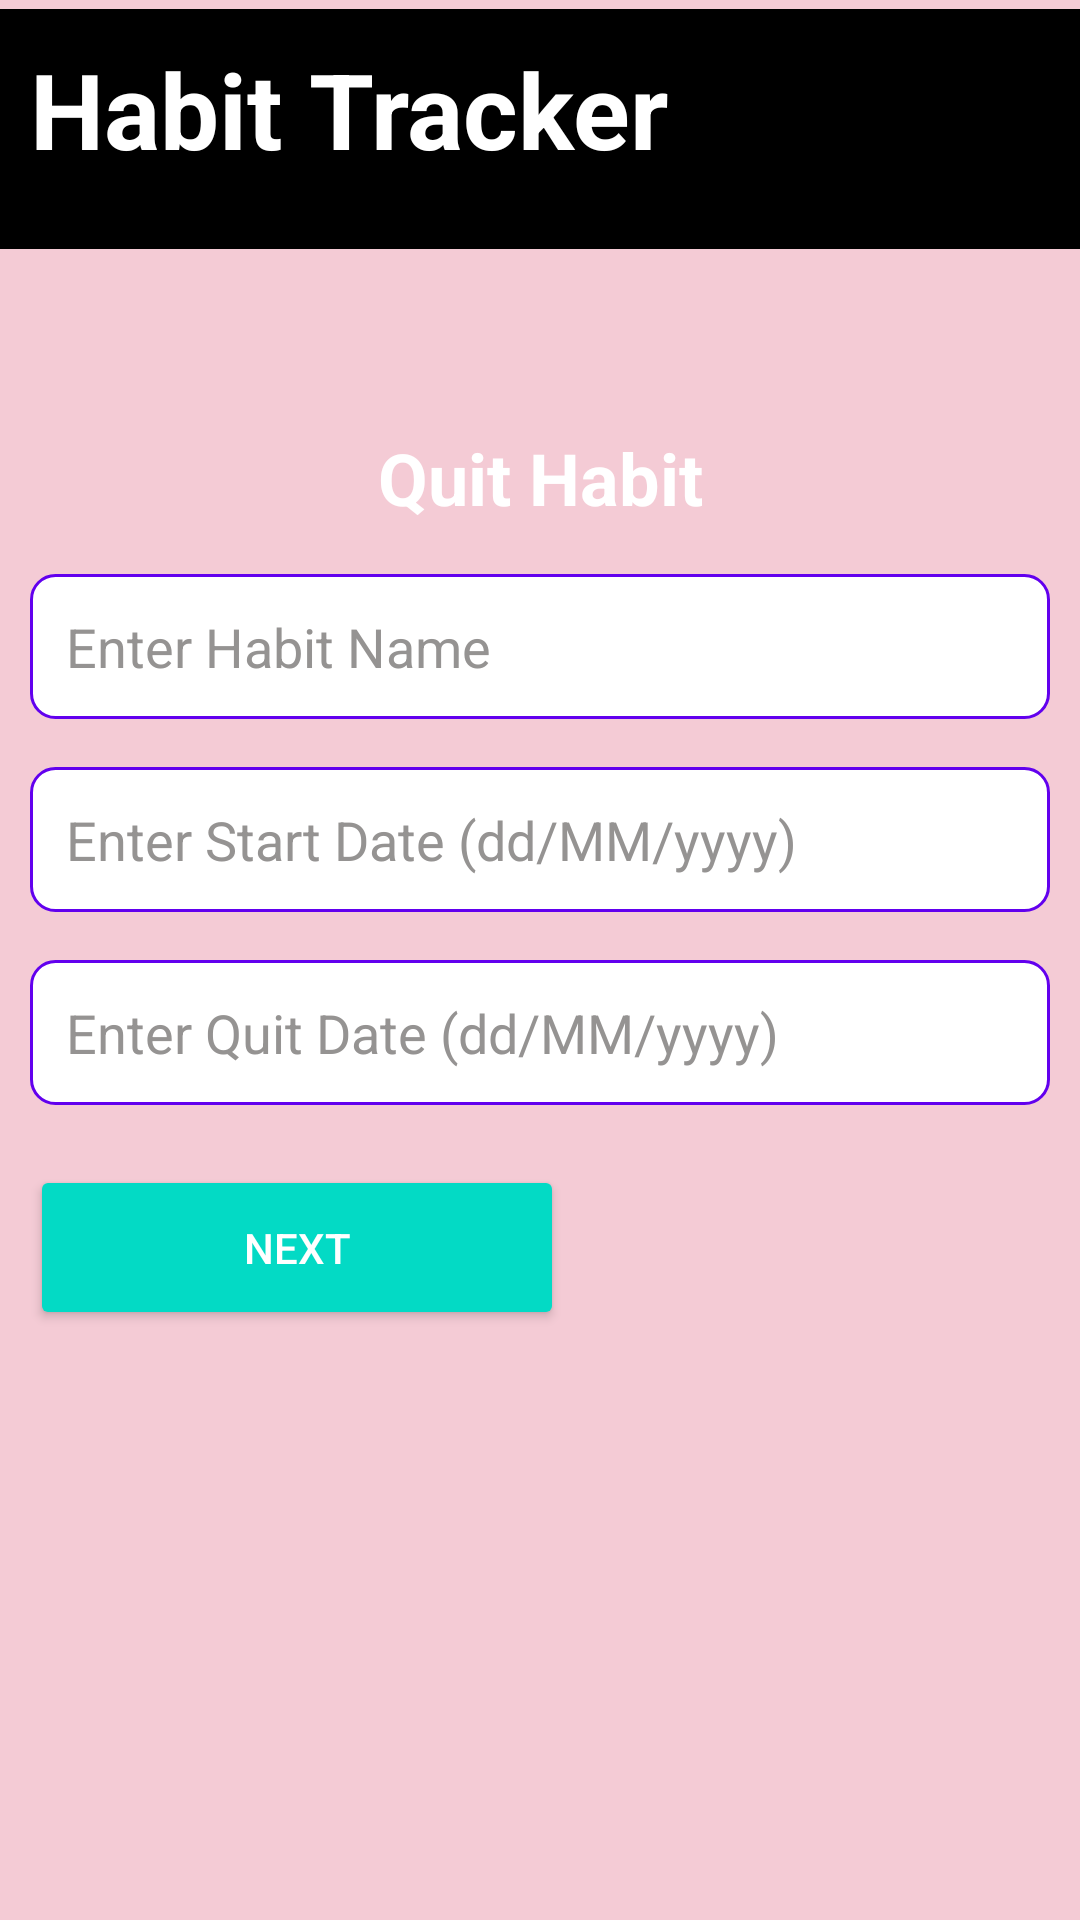

Here is an Android app screen rendered from its layout file. Give the layout XML and the strings, colors and styles it references.
<!-- AndroidManifest.xml: application theme Theme.Habit_Track -->
<!-- res/layout/activity_quit_habit.xml -->
<LinearLayout xmlns:android="http://schemas.android.com/apk/res/android"
    android:layout_width="match_parent"
    android:layout_height="match_parent"
    android:orientation="vertical"
    android:padding="0dp"
    android:fitsSystemWindows="true"
    android:background="@color/pink">

    <LinearLayout
        android:layout_width="match_parent"
        android:layout_height="wrap_content"
        android:background="@color/black"
        android:padding="10dp"
        android:layout_marginBottom="60dp"
        android:layout_marginTop="3dp"> 

        
        <TextView
            android:layout_width="wrap_content"
            android:layout_height="wrap_content"
            android:text="Habit Tracker"
            android:textSize="35sp"
            android:textStyle="bold"
            android:textColor="@android:color/white"
            android:layout_marginBottom="8dp"
            />

        <ImageView
            android:layout_width="50dp"
            android:layout_height="60dp"
            android:src="@drawable/clock"
            android:layout_gravity="center_vertical"
            android:layout_marginStart="130dp" />



    </LinearLayout>

    <TextView
        android:layout_width="match_parent"
        android:layout_height="wrap_content"
        android:text="Quit Habit"
        android:textSize="24sp"
        android:textStyle="bold"
        android:textColor="@color/buttonText"
        android:gravity="center"
        android:paddingBottom="16dp"
        />

    <EditText
        android:id="@+id/habitNameEditText"
        android:layout_width="match_parent"
        android:layout_height="wrap_content"
        android:hint="Enter Habit Name"
        android:padding="12dp"
        android:background="@drawable/edit_text_background"
        android:textColorHint="@color/gray"
        android:layout_marginLeft="10dp"
        android:layout_marginRight="10dp"/>

    <EditText
        android:id="@+id/startDateEditText"
        android:layout_width="match_parent"
        android:layout_height="wrap_content"
        android:hint="Enter Start Date (dd/MM/yyyy)"
        android:padding="12dp"
        android:background="@drawable/edit_text_background"
        android:textColorHint="@color/gray"
        android:layout_marginTop="16dp"
        android:layout_marginLeft="10dp"
        android:layout_marginRight="10dp"/>

    <EditText
        android:id="@+id/quitDateEditText"
        android:layout_width="match_parent"
        android:layout_height="wrap_content"
        android:hint="Enter Quit Date (dd/MM/yyyy)"
        android:padding="12dp"
        android:background="@drawable/edit_text_background"
        android:textColorHint="@color/gray"
        android:layout_marginTop="16dp"
        android:layout_marginLeft="10dp"
        android:layout_marginRight="10dp"/>

    <Button
        android:id="@+id/nextButton"
        android:layout_width="178dp"
        android:layout_height="55dp"
        android:layout_marginTop="20dp"
        android:backgroundTint="@color/colorAccent"
        android:drawablePadding="10dp"
        android:padding="10dp"
        android:text="Next"
        android:layout_marginLeft="10dp"
        android:layout_marginRight="10dp"
        android:textColor="@android:color/white" />

</LinearLayout>
<!-- resources referenced by this layout -->
<resources>
  <color name="black">#FF000000</color>
  <color name="buttonText">#FFFFFF</color>
  <color name="colorAccent">#03DAC5</color>
  <color name="gray">#959392</color>
  <color name="pink">#F4CBD5</color>
  <!-- drawable clock: png bitmap (drawable, 65587 bytes) -->
  <!-- drawable edit_text_background (drawable) -->
  <shape xmlns:android="http://schemas.android.com/apk/res/android">
      <solid android:color="@android:color/white"/>
      <corners android:radius="8dp"/>
      <stroke
          android:width="1dp"
          android:color="@color/colorPrimary"/>
  </shape>
  <style name="Theme.Habit_Track" parent="Base.Theme.Habit_Track" />
  <color name="colorPrimary">#6200EE</color>
  <style name="Base.Theme.Habit_Track" parent="Theme.Material3.DayNight.NoActionBar">
          
          
      </style>
</resources>
